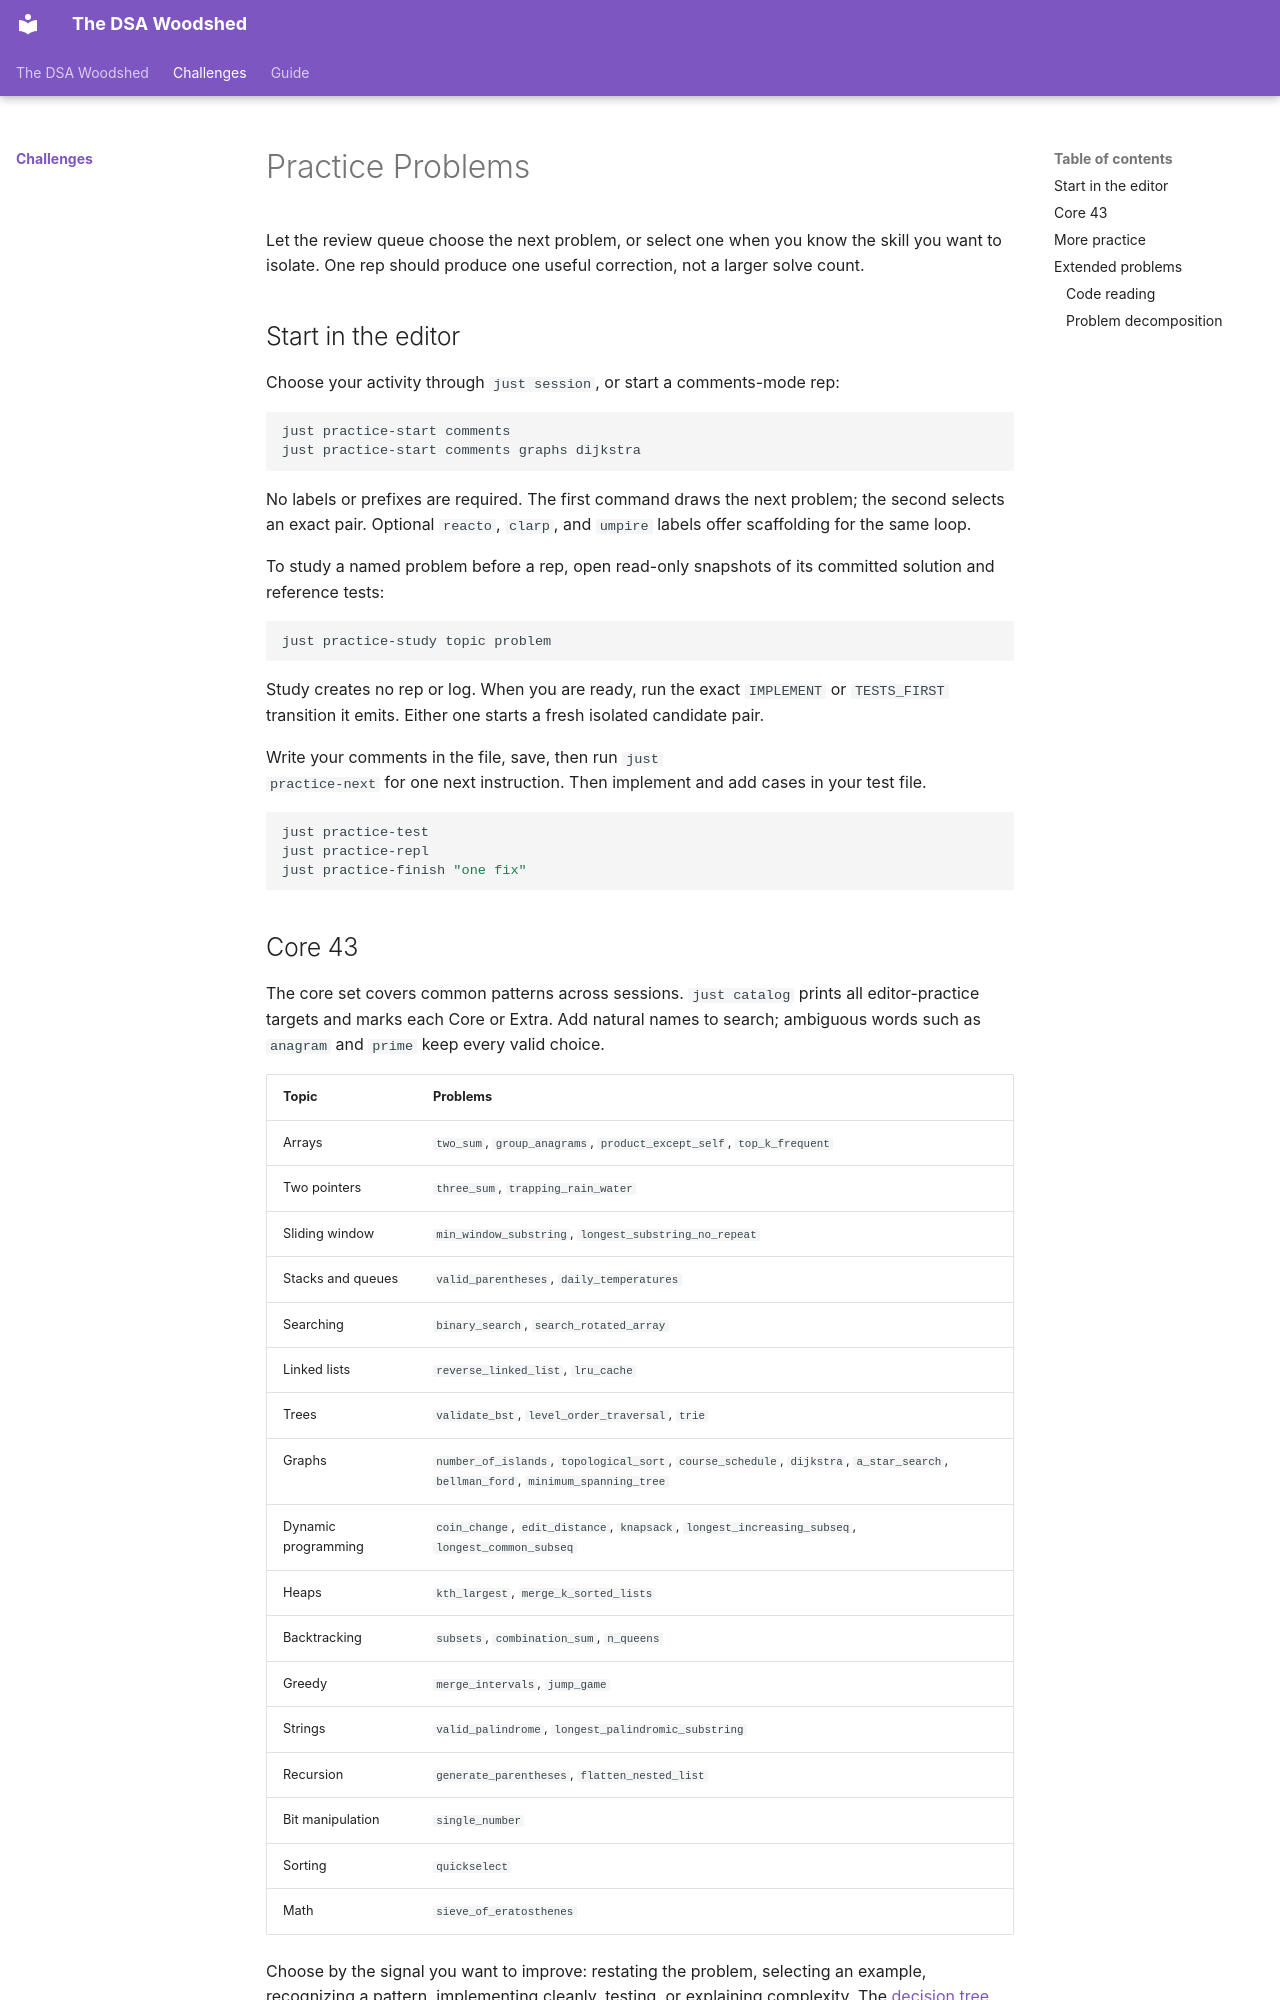

repository: DSA-Woodshed/dsa-study-packet · page: challenges/index.html · generator: mkdocs

---
title: Practice Problems
description: Choose an isolated problem and complete one focused rep with reasoning comments, candidate-owned code, and real tests.
---

# Practice Problems

Let the review queue choose the next problem, or select one when you know the
skill you want to isolate. One rep should produce one useful correction, not a
larger solve count.

## Start in the editor

Choose your activity through `just session`, or start a comments-mode rep:

```bash
just practice-start comments
just practice-start comments graphs dijkstra
```

No labels or prefixes are required. The first command draws the next problem;
the second selects an exact pair. Optional `reacto`, `clarp`, and `umpire`
labels offer scaffolding for the same loop.

To study a named problem before a rep, open read-only snapshots of its
committed solution and reference tests:

```bash
just practice-study topic problem
```

Study creates no rep or log. When you are ready, run the exact `IMPLEMENT` or
`TESTS_FIRST` transition it emits. Either one starts a fresh isolated candidate
pair.

Write your comments in the file, save, then run `just
practice-next` for one next instruction. Then implement and add cases in your
test file.

```bash
just practice-test
just practice-repl
just practice-finish "one fix"
```

## Core 43

The core set covers common patterns across sessions. `just catalog` prints all
editor-practice targets and marks each Core or Extra. Add natural names to
search; ambiguous words such as `anagram` and `prime` keep every valid choice.

| Topic | Problems |
|-------|----------|
| Arrays | `two_sum`, `group_anagrams`, `product_except_self`, `top_k_frequent` |
| Two pointers | `three_sum`, `trapping_rain_water` |
| Sliding window | `min_window_substring`, `longest_substring_no_repeat` |
| Stacks and queues | `valid_parentheses`, `daily_temperatures` |
| Searching | `binary_search`, `search_rotated_array` |
| Linked lists | `reverse_linked_list`, `lru_cache` |
| Trees | `validate_bst`, `level_order_traversal`, `trie` |
| Graphs | `number_of_islands`, `topological_sort`, `course_schedule`, `dijkstra`, `a_star_search`, `bellman_ford`, `minimum_spanning_tree` |
| Dynamic programming | `coin_change`, `edit_distance`, `knapsack`, `longest_increasing_subseq`, `longest_common_subseq` |
| Heaps | `kth_largest`, `merge_k_sorted_lists` |
| Backtracking | `subsets`, `combination_sum`, `n_queens` |
| Greedy | `merge_intervals`, `jump_game` |
| Strings | `valid_palindrome`, `longest_palindromic_substring` |
| Recursion | `generate_parentheses`, `flatten_nested_list` |
| Bit manipulation | `single_number` |
| Sorting | `quickselect` |
| Math | `sieve_of_eratosthenes` |

Choose by the signal you want to improve: restating the problem, selecting an
example, recognizing a pattern, implementing cleanly, testing, or explaining
complexity. The [decision tree](../guide/when-to-use-what.md) helps with
pattern selection. Inspect the [algorithm library](../algorithms/index.md)
after the rep reaches a natural stopping point.
